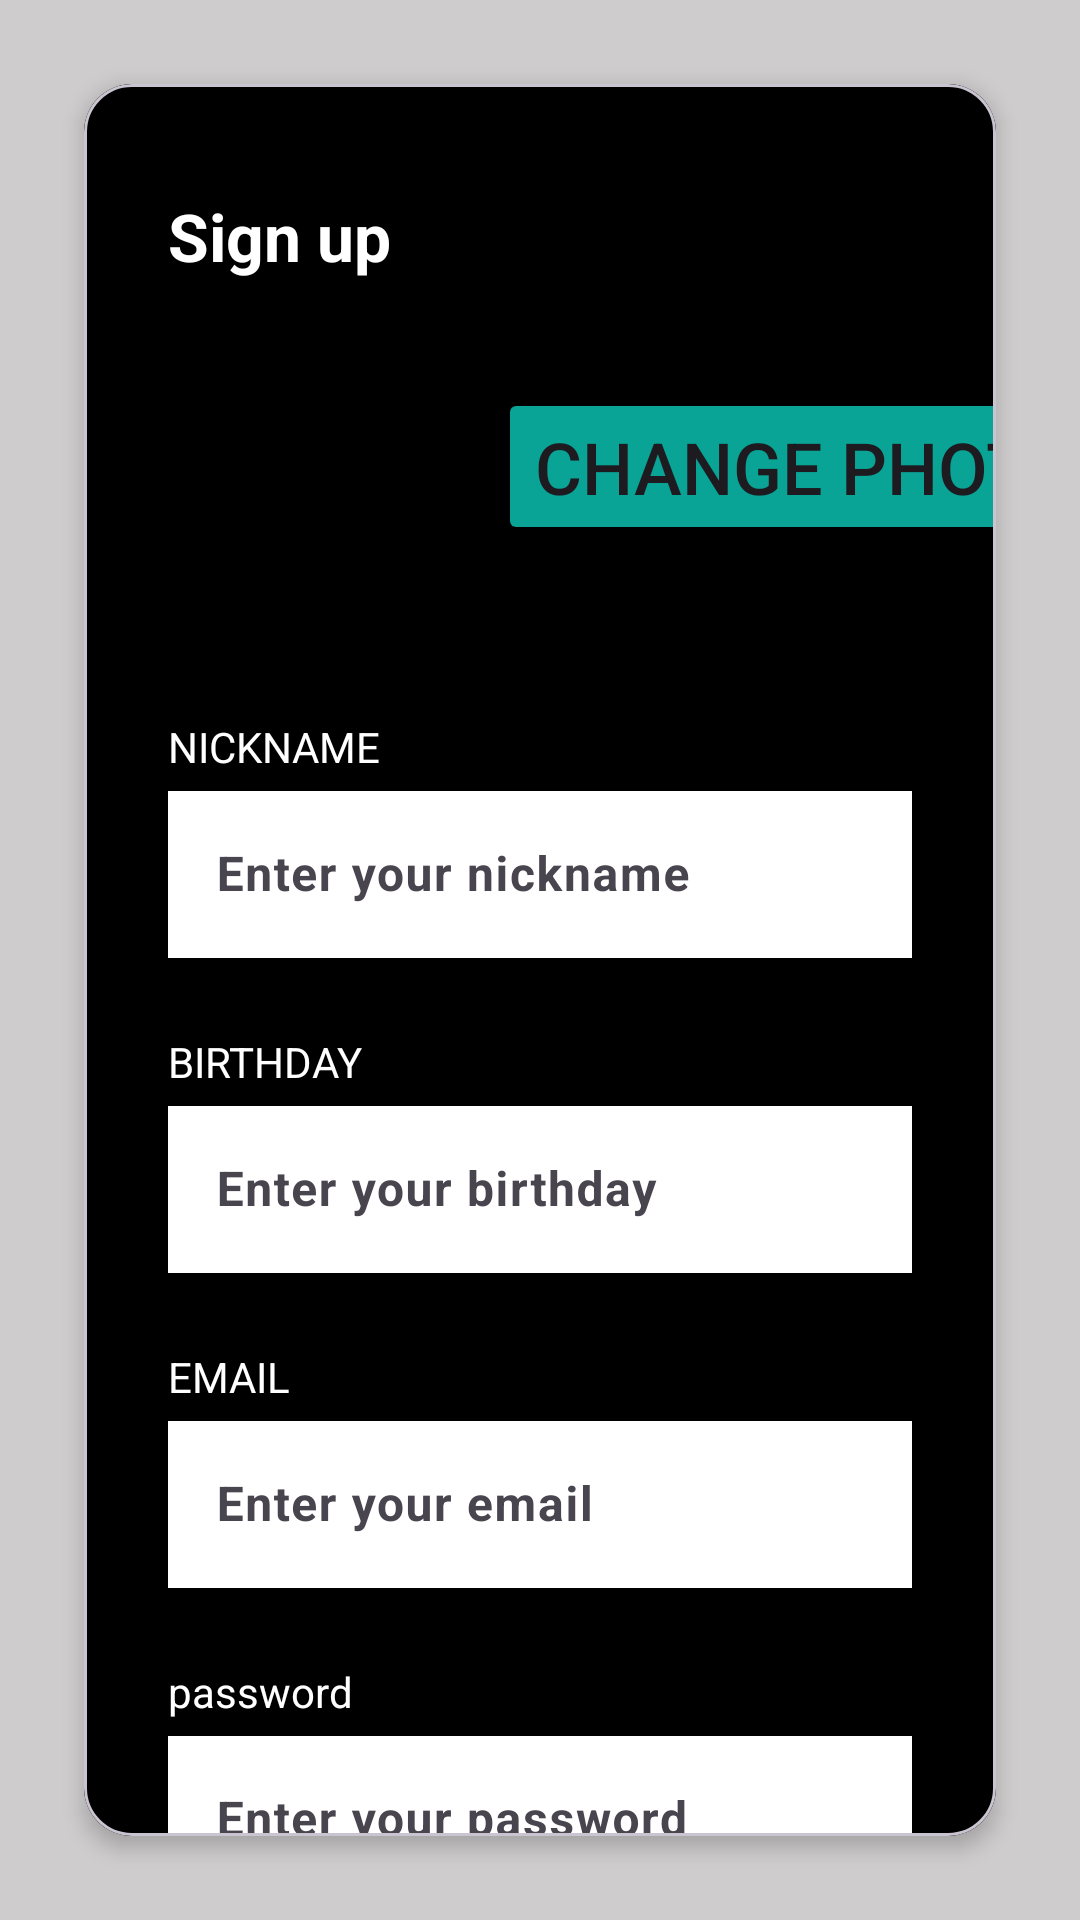

Layout XML and referenced resources for this Android screen:
<!-- AndroidManifest.xml: application theme Theme.ListApp -->
<!-- res/layout/fragment_form.xml -->
<?xml version="1.0" encoding="utf-8"?>
<FrameLayout xmlns:android="http://schemas.android.com/apk/res/android"
    xmlns:tools="http://schemas.android.com/tools"
    android:layout_width="match_parent"
    android:layout_height="match_parent"
    xmlns:app="http://schemas.android.com/apk/res-auto"
    tools:context=".FormFragment"
    android:background="@color/lightgrey">

 <com.google.android.material.card.MaterialCardView
     android:layout_width="match_parent"
     android:layout_height="match_parent"
     android:layout_margin="28dp"
     app:cardCornerRadius="16dp"
     app:cardElevation="4dp">

     <androidx.constraintlayout.widget.ConstraintLayout
         android:layout_width="match_parent"
         android:layout_height="match_parent"
         android:background="@color/black">

         <TextView
             android:id="@+id/tvSignUp"
             android:layout_width="wrap_content"
             android:layout_height="wrap_content"
             android:layout_marginStart="28dp"
             android:layout_marginTop="36dp"
             android:text="@string/sign_up"
             android:textSize="22sp"
             app:layout_constraintStart_toStartOf="parent"
             app:layout_constraintTop_toTopOf="parent"
             android:textColor="@color/white"
             android:textStyle="bold"/>

         <ImageView
             android:id="@+id/ivPhoto"
             android:layout_width="82dp"
             android:layout_height="82dp"
             android:layout_marginStart="28dp"
             android:layout_marginTop="36dp"
             app:layout_constraintStart_toStartOf="parent"
             app:layout_constraintTop_toBottomOf="@+id/tvSignUp" />

         <Button
             android:layout_width="wrap_content"
             android:layout_height="wrap_content"
             android:layout_marginStart="28dp"
             android:text="@string/change_photo"
             app:layout_constraintStart_toEndOf="@+id/ivPhoto"
             app:layout_constraintTop_toTopOf="@+id/ivPhoto"
             android:backgroundTint="@color/green"
             android:textSize="24sp"/>

         <TextView
             android:id="@+id/tvNickname"
             android:layout_width="wrap_content"
             android:layout_height="wrap_content"
             android:layout_marginStart="28dp"
             android:layout_marginTop="28dp"
             android:text="@string/nickname"
             app:layout_constraintStart_toStartOf="parent"
             app:layout_constraintTop_toBottomOf="@+id/ivPhoto"
             android:textColor="@color/white"/>

         <com.google.android.material.textfield.TextInputLayout
             android:id="@+id/textInputLayoutNickname"
             android:layout_width="match_parent"
             android:layout_height="68dp"
             android:layout_marginStart="28dp"
             android:layout_marginEnd="28dp"
             android:hint="@string/enter_your_nickname"
             app:layout_constraintTop_toBottomOf="@+id/tvNickname">

             <com.google.android.material.textfield.TextInputEditText
                 android:id="@+id/etNickname"
                 style="@style/AccountTextStyle"
                 android:layout_width="match_parent"
                 android:layout_height="wrap_content" />

         </com.google.android.material.textfield.TextInputLayout>

         <TextView
             android:id="@+id/tvBirthDay"
             android:layout_width="wrap_content"
             android:layout_height="wrap_content"
             android:layout_marginStart="28dp"
             android:layout_marginTop="18dp"
             android:text="@string/birthday"
             app:layout_constraintStart_toStartOf="parent"
             app:layout_constraintTop_toBottomOf="@+id/textInputLayoutNickname"
             android:textColor="@color/white"/>

         <com.google.android.material.textfield.TextInputLayout
             android:id="@+id/textInputLayoutBirthDay"
             android:layout_width="match_parent"
             android:layout_height="68dp"
             android:layout_marginStart="28dp"
             android:layout_marginEnd="28dp"
             android:hint="@string/enter_your_birthday"
             app:layout_constraintTop_toBottomOf="@+id/tvBirthDay">

             <com.google.android.material.textfield.TextInputEditText
                 android:id="@+id/etBirthday"
                 style="@style/AccountTextStyle"
                 android:layout_width="match_parent"
                 android:layout_height="wrap_content" />

         </com.google.android.material.textfield.TextInputLayout>

         <TextView
             android:id="@+id/tvFormEmail"
             android:layout_width="wrap_content"
             android:layout_height="wrap_content"
             android:layout_marginStart="28dp"
             android:layout_marginTop="18dp"
             android:text="@string/form_mail"
             app:layout_constraintStart_toStartOf="parent"
             app:layout_constraintTop_toBottomOf="@+id/textInputLayoutBirthDay"
             android:textColor="@color/white"/>

         <com.google.android.material.textfield.TextInputLayout
             android:id="@+id/textInputLayoutFormEmail"
             android:layout_width="match_parent"
             android:layout_height="68dp"
             android:layout_marginStart="28dp"
             android:layout_marginEnd="28dp"
             android:hint="@string/form_your_email"
             app:layout_constraintTop_toBottomOf="@+id/tvFormEmail">

             <com.google.android.material.textfield.TextInputEditText
                 android:id="@+id/etFormEmail"
                 style="@style/AccountTextStyle"
                 android:layout_width="match_parent"
                 android:layout_height="wrap_content" />

         </com.google.android.material.textfield.TextInputLayout>

         <TextView
             android:id="@+id/tvFormPassword"
             android:layout_width="wrap_content"
             android:layout_height="wrap_content"
             android:layout_marginStart="28dp"
             android:layout_marginTop="18dp"
             android:text="@string/password"
             app:layout_constraintStart_toStartOf="parent"
             app:layout_constraintTop_toBottomOf="@+id/textInputLayoutFormEmail"
             android:textColor="@color/white"/>

         <com.google.android.material.textfield.TextInputLayout
             android:id="@+id/textInputLayoutPassword"
             android:layout_width="match_parent"
             android:layout_height="68dp"
             android:layout_marginStart="28dp"
             android:layout_marginEnd="28dp"
             android:hint="@string/enter_your_password"
             app:layout_constraintTop_toBottomOf="@+id/tvFormPassword">

             <com.google.android.material.textfield.TextInputEditText
                 android:id="@+id/etFormPassword"
                 style="@style/AccountTextStyle"
                 android:inputType="textPassword"
                 android:layout_width="match_parent"
                 android:layout_height="wrap_content" />

         </com.google.android.material.textfield.TextInputLayout>

         <Button
             android:id="@+id/btnFormSignUp"
             android:layout_width="150dp"
             android:layout_height="wrap_content"
             android:layout_marginStart="102dp"
             android:layout_marginTop="16dp"
             android:layout_marginEnd="103dp"
             android:backgroundTint="@color/grey"
             android:text="@string/Form_sign_up"
             android:textColor="@color/black"
             android:textSize="24sp"
             android:textStyle="bold"
             app:cornerRadius="0dp"
             app:layout_constraintEnd_toEndOf="parent"
             app:layout_constraintHorizontal_bias="1.0"
             app:layout_constraintStart_toStartOf="parent"
             app:layout_constraintTop_toBottomOf="@+id/textInputLayoutPassword" />

         <Button
             android:id="@+id/btnFormLogIn"
             android:layout_width="150dp"
             android:layout_height="wrap_content"
             android:layout_marginStart="102dp"
             android:layout_marginTop="12dp"
             android:layout_marginEnd="103dp"
             android:layout_marginBottom="33dp"
             android:backgroundTint="@color/green"
             android:text="@string/log_in"
             android:textColor="@color/black"
             android:textSize="24sp"
             android:textStyle="bold"
             app:cornerRadius="0dp"
             app:layout_constraintBottom_toBottomOf="parent"
             app:layout_constraintEnd_toEndOf="parent"
             app:layout_constraintStart_toStartOf="parent"
             app:layout_constraintTop_toBottomOf="@+id/btnFormSignUp" />

     </androidx.constraintlayout.widget.ConstraintLayout>


 </com.google.android.material.card.MaterialCardView>

</FrameLayout>
<!-- resources referenced by this layout -->
<resources>
  <color name="black">#FF000000</color>
  <color name="green">#09A496</color>
  <color name="grey">#A8A4A4</color>
  <color name="lightgrey">#CECCCC</color>
  <color name="white">#FFFFFFFF</color>
  <string name="Form_sign_up">Sign Up</string>
  <string name="birthday">BIRTHDAY</string>
  <string name="change_photo">Change photo</string>
  <string name="enter_your_birthday">Enter your birthday</string>
  <string name="enter_your_nickname">Enter your nickname</string>
  <string name="enter_your_password">Enter your password</string>
  <string name="form_mail">EMAIL</string>
  <string name="form_your_email">Enter your email</string>
  <string name="log_in">Log in</string>
  <string name="nickname">NICKNAME</string>
  <string name="password">password</string>
  <string name="sign_up">Sign up</string>
  <style name="AccountTextStyle">
          <item name="android:background">@color/white </item>
          <item name="android:textColor">@color/black </item>
          <item name="android:textStyle">bold</item>
      </style>
  <style name="Theme.ListApp" parent="Base.Theme.ListApp" />
  <style name="Base.Theme.ListApp" parent="Theme.Material3.DayNight.NoActionBar">
          
      </style>
</resources>
